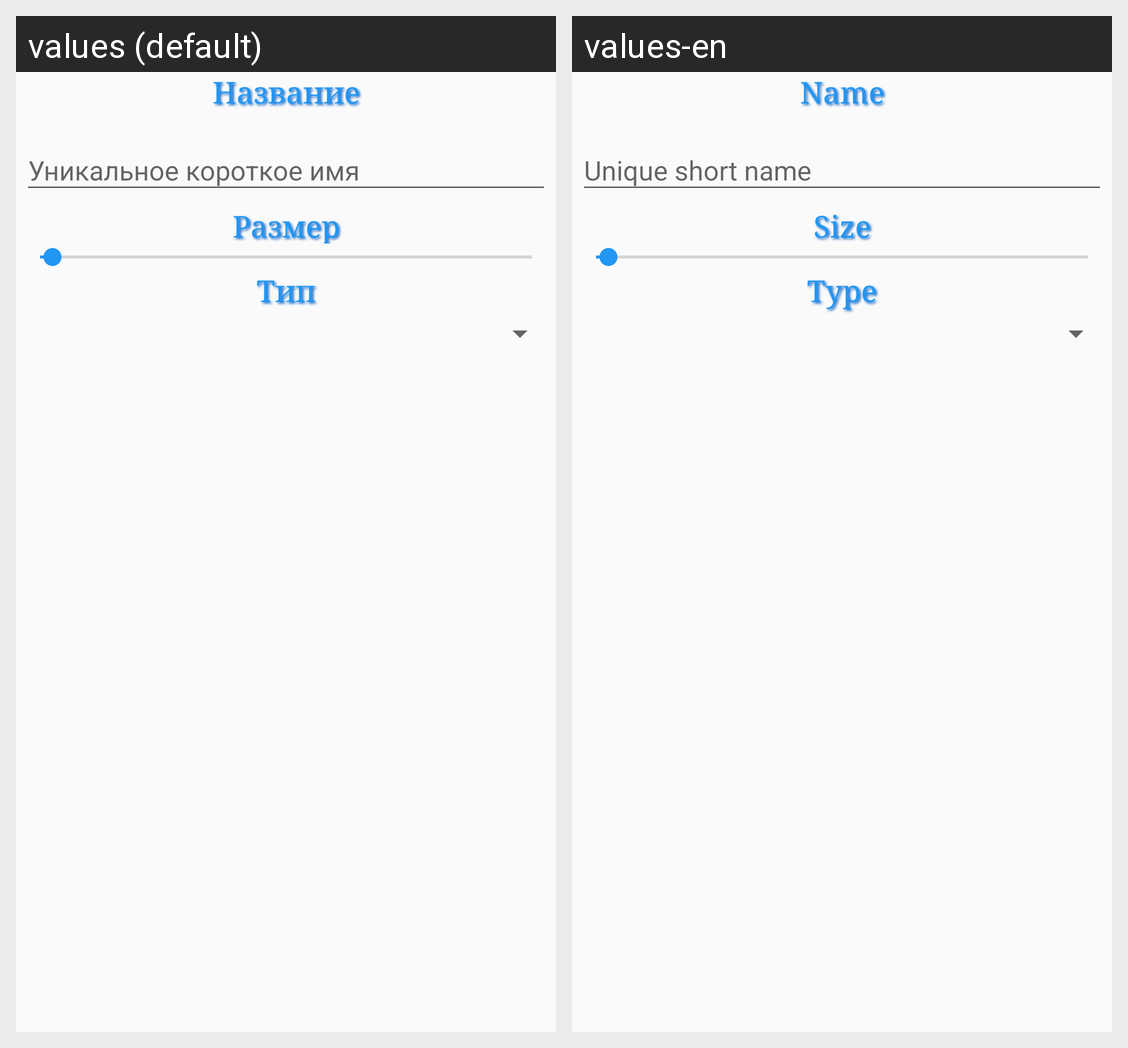

For this localized Android screen grid, give each drawn string resource with its value in every locale shown.
Android screen res/layout/dialog_add_controller.xml rendered under 2 locales, left to right: values (default), values-en. Device: Nexus 5 (rendered at 1080×1920; each locale shown at half size, 540×960, under a caption strip naming it); theme AppTheme.
Strings drawn on this screen, with the default value and each locale's value (text and hints the layout hard-codes, and strings that could not be matched under every locale, appear in the picture but are not listed):

Name
  values: Название
  values-en: Name

Size
  values: Размер
  values-en: Size

Type
  values: Тип
  values-en: Type
